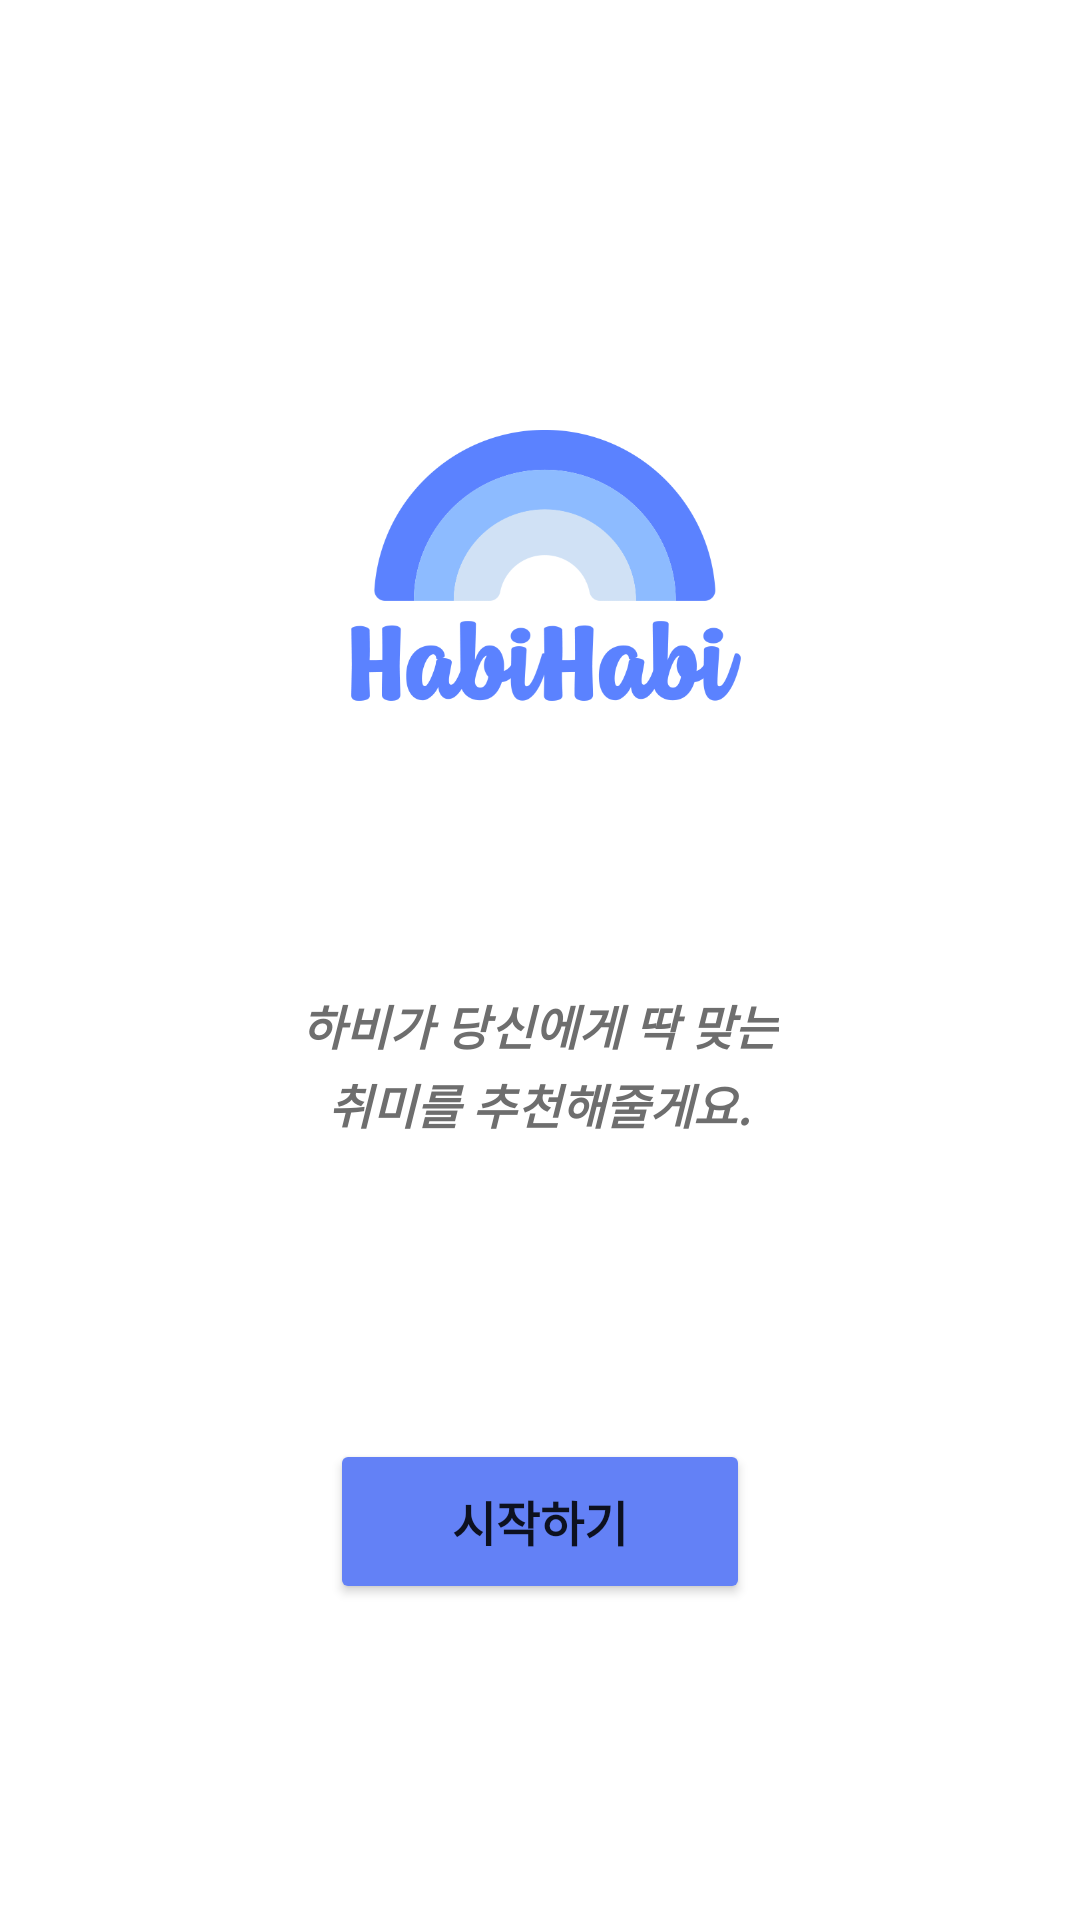

The Android layout XML behind this screen, and the referenced resources:
<!-- AndroidManifest.xml: application theme Theme.Habihabi -->
<!-- res/layout/activity_main.xml -->
<?xml version="1.0" encoding="utf-8"?>
<LinearLayout xmlns:android="http://schemas.android.com/apk/res/android"
    xmlns:app="http://schemas.android.com/apk/res-auto"
    xmlns:tools="http://schemas.android.com/tools"
    android:id="@+id/start"
    android:layout_width="match_parent"
    android:layout_height="match_parent"
    android:orientation="vertical"
    tools:context=".MainActivity">

    <LinearLayout
        android:layout_width="wrap_content"
        android:layout_height="wrap_content"
        android:layout_gravity="center"
        android:layout_marginTop="110dp"
        android:orientation="vertical">

        <ImageView
            android:id="@+id/logo"
            android:layout_width="180dp"
            android:layout_height="150dp"
            android:layout_gravity="center"
            app:srcCompat="@drawable/habihabi1" />

    </LinearLayout>

    <LinearLayout
        android:layout_width="wrap_content"
        android:layout_height="wrap_content"
        android:layout_gravity="center"
        android:layout_marginTop="70dp"
        android:orientation="vertical">

        <TextView
            android:id="@+id/sub1"
            android:layout_width="wrap_content"
            android:layout_height="wrap_content"
            android:layout_gravity="center"
            android:text="하비가 당신에게 딱 맞는"
            android:textColor="#6E6E6E"
            android:textSize="16sp"
            android:textStyle="bold|italic" />

        <TextView
            android:id="@+id/sub"
            android:layout_width="wrap_content"
            android:layout_height="wrap_content"
            android:layout_gravity="center"
            android:layout_marginTop="3dp"
            android:text="취미를 추천해줄게요."
            android:textColor="#6E6E6E"
            android:textSize="16sp"
            android:textStyle="bold|italic" />

        <Button
            android:id="@+id/btn_start"
            android:layout_width="140dp"
            android:layout_height="55dp"
            android:layout_gravity="center"
            android:layout_marginTop="100dp"
            android:text="시작하기"
            android:textSize="16sp"
            android:textStyle="bold"
            app:backgroundTint="@color/blue" />

    </LinearLayout>

</LinearLayout>
<!-- resources referenced by this layout -->
<resources>
  <color name="blue">#6381f6</color>
  <!-- drawable habihabi1: png bitmap (drawable-v24, 31224 bytes) -->
  <style name="Theme.Habihabi" parent="Theme.MaterialComponents.DayNight.NoActionBar">
          
          <item name="colorPrimary">@color/purple_500</item>
          <item name="colorPrimaryVariant">@color/purple_700</item>
          <item name="colorOnPrimary">@color/white</item>
          
          <item name="colorSecondary">@color/teal_200</item>
          <item name="colorSecondaryVariant">@color/teal_700</item>
          <item name="colorOnSecondary">@color/black</item>
          
          <item name="android:statusBarColor" tools:targetApi="l">?attr/colorPrimaryVariant</item>
          
      </style>
  <color name="purple_500">#FF6200EE</color>
  <color name="purple_700">#FF3700B3</color>
  <color name="white">#FFFFFFFF</color>
  <color name="teal_200">#FF03DAC5</color>
  <color name="teal_700">#FF018786</color>
  <color name="black">#FF000000</color>
</resources>
